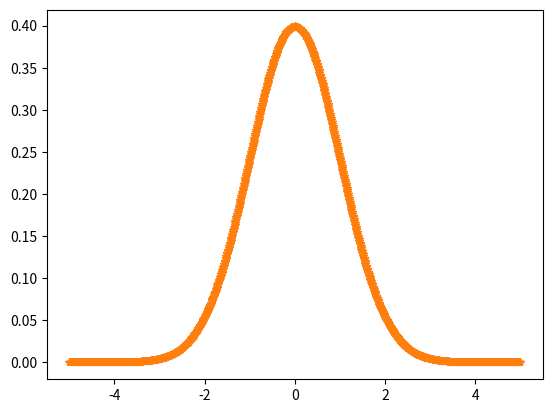

The matplotlib source for this figure:
import numpy as np
from scipy import stats
import pandas as pd
import matplotlib.pyplot as plt


np.random.seed(1)
data = np.round(np.random.normal(5, 2, 100))

# Variance
var = np.var(data)
print(var)


# Standard Deviation
sd = np.std(data)
print(sd)


# Quantiles
# Creating the dataframe
df = pd.DataFrame({"A":[1, 5, 3, 4, 2],
                   "B":[3, 2, 4, 3, 4],
                   "C":[2, 2, 7, 3, 4],
                   "D":[4, 3, 6, 12, 7]})

df.quantile(.2, axis = 0)
df.quantile([.1, .25, .5, .75], axis = 0)


# Skewness
x1 = np.linspace( -5, 5, 1000 ) 
y1 = 1./(np.sqrt(2.*np.pi)) * np.exp( -.5*(x1)**2  ) 
plt.plot(x1, y1)
print(stats.skew(y1))


# Kurtosis
x1 = np.linspace( -5, 5, 1000 )
y1 = 1./(np.sqrt(2.*np.pi)) * np.exp( -.5*(x1)**2  )
plt.plot(x1, y1, '*')
print(stats.kurtosis(y1))
